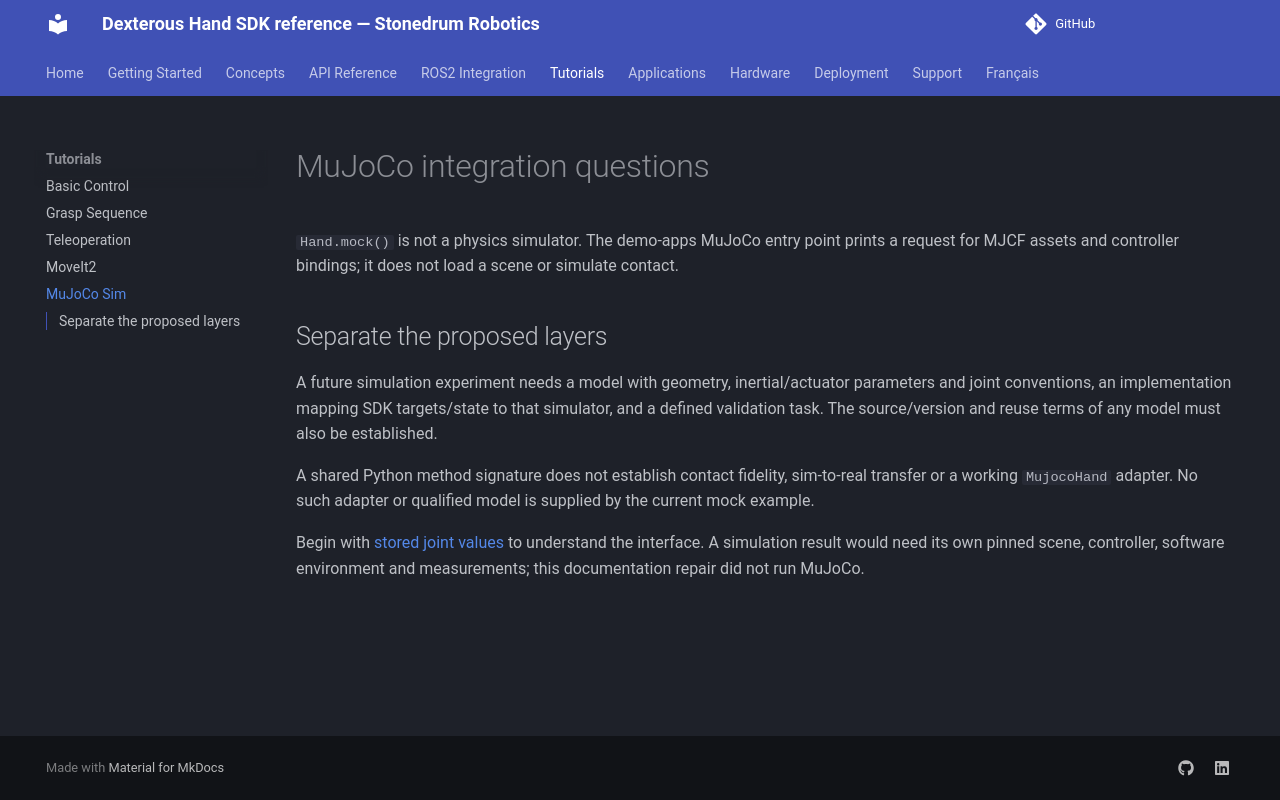

repository: stonedrum-robotics/docs · page: tutorials/05-sim-mujoco/index.html · generator: mkdocs

# MuJoCo integration questions

`Hand.mock()` is not a physics simulator. The demo-apps MuJoCo entry point prints a request for MJCF assets and controller bindings; it does not load a scene or simulate contact.

## Separate the proposed layers

A future simulation experiment needs a model with geometry, inertial/actuator parameters and joint conventions, an implementation mapping SDK targets/state to that simulator, and a defined validation task. The source/version and reuse terms of any model must also be established.

A shared Python method signature does not establish contact fidelity, sim-to-real transfer or a working `MujocoHand` adapter. No such adapter or qualified model is supplied by the current mock example.

Begin with [stored joint values](01-basic-control.md) to understand the interface. A simulation result would need its own pinned scene, controller, software environment and measurements; this documentation repair did not run MuJoCo.
